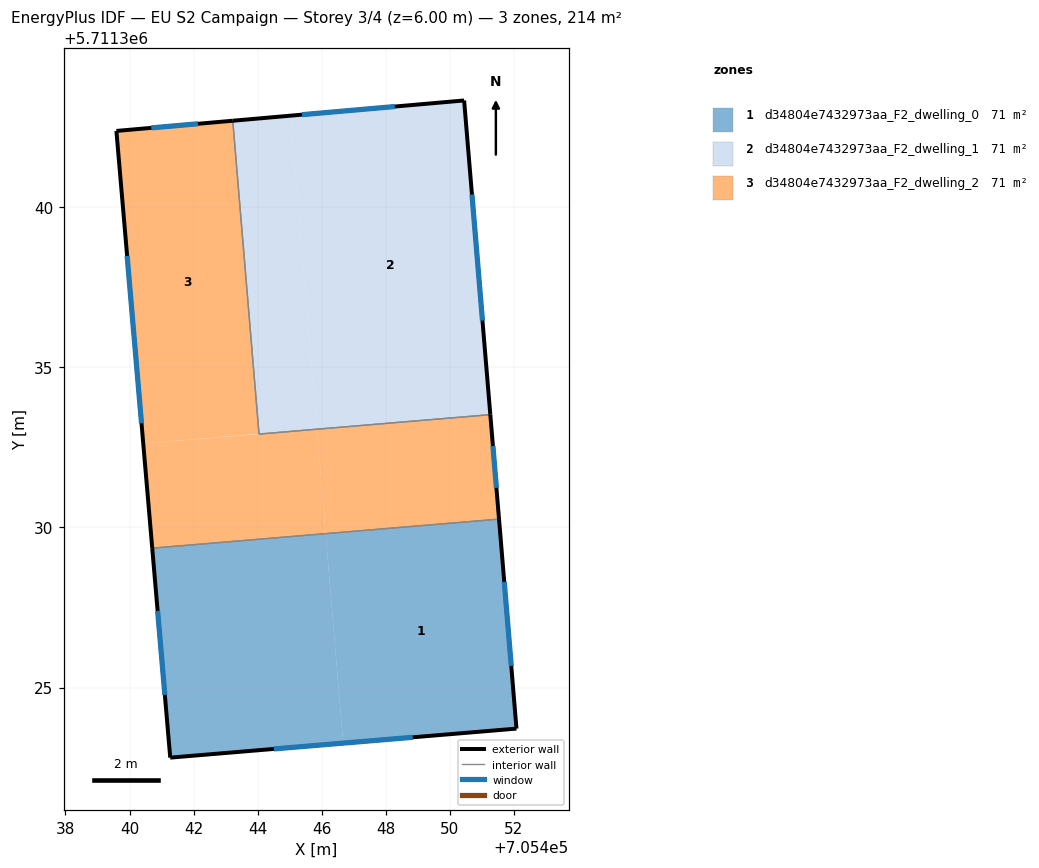
=== STOREY PLAN SPEC (per zone: floor XY polygon, exterior-wall plan segments, windows/doors) ===
zone 1: d34804e7432973aa_F2_dwelling_0  (71.2 m²)
  floor: (705451.54, 5711330.26) (705452.08, 5711323.72) (705446.67, 5711323.27) (705446.12, 5711329.81)
  floor: (705446.12, 5711329.81) (705446.67, 5711323.27) (705441.27, 5711322.81) (705440.71, 5711329.35)
  exterior wall: (705440.71, 5711329.35) – (705441.27, 5711322.81)  [6.6 m]
    window: (705440.88, 5711327.39) – (705441.10, 5711324.77)  [3.2 m²]
  exterior wall: (705452.08, 5711323.72) – (705451.54, 5711330.26)  [6.6 m]
    window: (705451.92, 5711325.68) – (705451.70, 5711328.30)  [3.2 m²]
  exterior wall: (705441.27, 5711322.81) – (705452.08, 5711323.72)  [10.8 m]
    window: (705444.51, 5711323.08) – (705448.84, 5711323.45)  [5.2 m²]
  interior walls: 1
zone 2: d34804e7432973aa_F2_dwelling_1  (71.2 m²)
  floor: (705450.45, 5711343.33) (705451.26, 5711333.52) (705445.85, 5711333.07) (705445.03, 5711342.86)
  floor: (705445.03, 5711342.86) (705445.85, 5711333.07) (705444.04, 5711332.92) (705443.22, 5711342.70)
  exterior wall: (705451.26, 5711333.52) – (705450.45, 5711343.33)  [9.8 m]
    window: (705451.02, 5711336.46) – (705450.69, 5711340.39)  [4.8 m²]
  exterior wall: (705450.45, 5711343.33) – (705443.22, 5711342.70)  [7.3 m]
    window: (705448.28, 5711343.14) – (705445.39, 5711342.89)  [3.5 m²]
  interior walls: 2
zone 3: d34804e7432973aa_F2_dwelling_2  (71.2 m²)
  floor: (705445.85, 5711333.07) (705446.12, 5711329.81) (705440.71, 5711329.35) (705440.43, 5711332.62) (705444.04, 5711332.92)
  floor: (705443.22, 5711342.70) (705444.04, 5711332.92) (705440.43, 5711332.62) (705439.59, 5711342.38)
  floor: (705451.26, 5711333.52) (705451.54, 5711330.26) (705446.12, 5711329.81) (705445.85, 5711333.07)
  exterior wall: (705451.54, 5711330.26) – (705451.26, 5711333.52)  [3.3 m]
    window: (705451.45, 5711331.24) – (705451.35, 5711332.54)  [1.6 m²]
  exterior wall: (705439.59, 5711342.38) – (705440.71, 5711329.35)  [13.1 m]
    window: (705439.92, 5711338.48) – (705440.37, 5711333.25)  [6.3 m²]
  exterior wall: (705443.22, 5711342.70) – (705439.59, 5711342.38)  [3.6 m]
    window: (705442.14, 5711342.60) – (705440.68, 5711342.47)  [1.8 m²]
  interior walls: 3

=== DERIVED (storey summary) ===
Building: EU S2 Campaign
Storey: 3 of 4  (floor level z = 6.00 m)
Storey gross floor area: 213.7 m²
Zones on this storey: 3
  - d34804e7432973aa_F2_dwelling_0: floor 71.2 m²; exterior wall 24.0 m (71.9 m²); 3 window(s) 11.6 m²; WWR 16.1%
  - d34804e7432973aa_F2_dwelling_1: floor 71.2 m²; exterior wall 17.1 m (51.3 m²); 2 window(s) 8.3 m²; WWR 16.1%
  - d34804e7432973aa_F2_dwelling_2: floor 71.2 m²; exterior wall 20.0 m (60.0 m²); 3 window(s) 9.7 m²; WWR 16.1%
Zone adjacency (shared interzone walls):
  - d34804e7432973aa_F2_dwelling_0 ↔ d34804e7432973aa_F2_dwelling_2
  - d34804e7432973aa_F2_dwelling_1 ↔ d34804e7432973aa_F2_dwelling_2